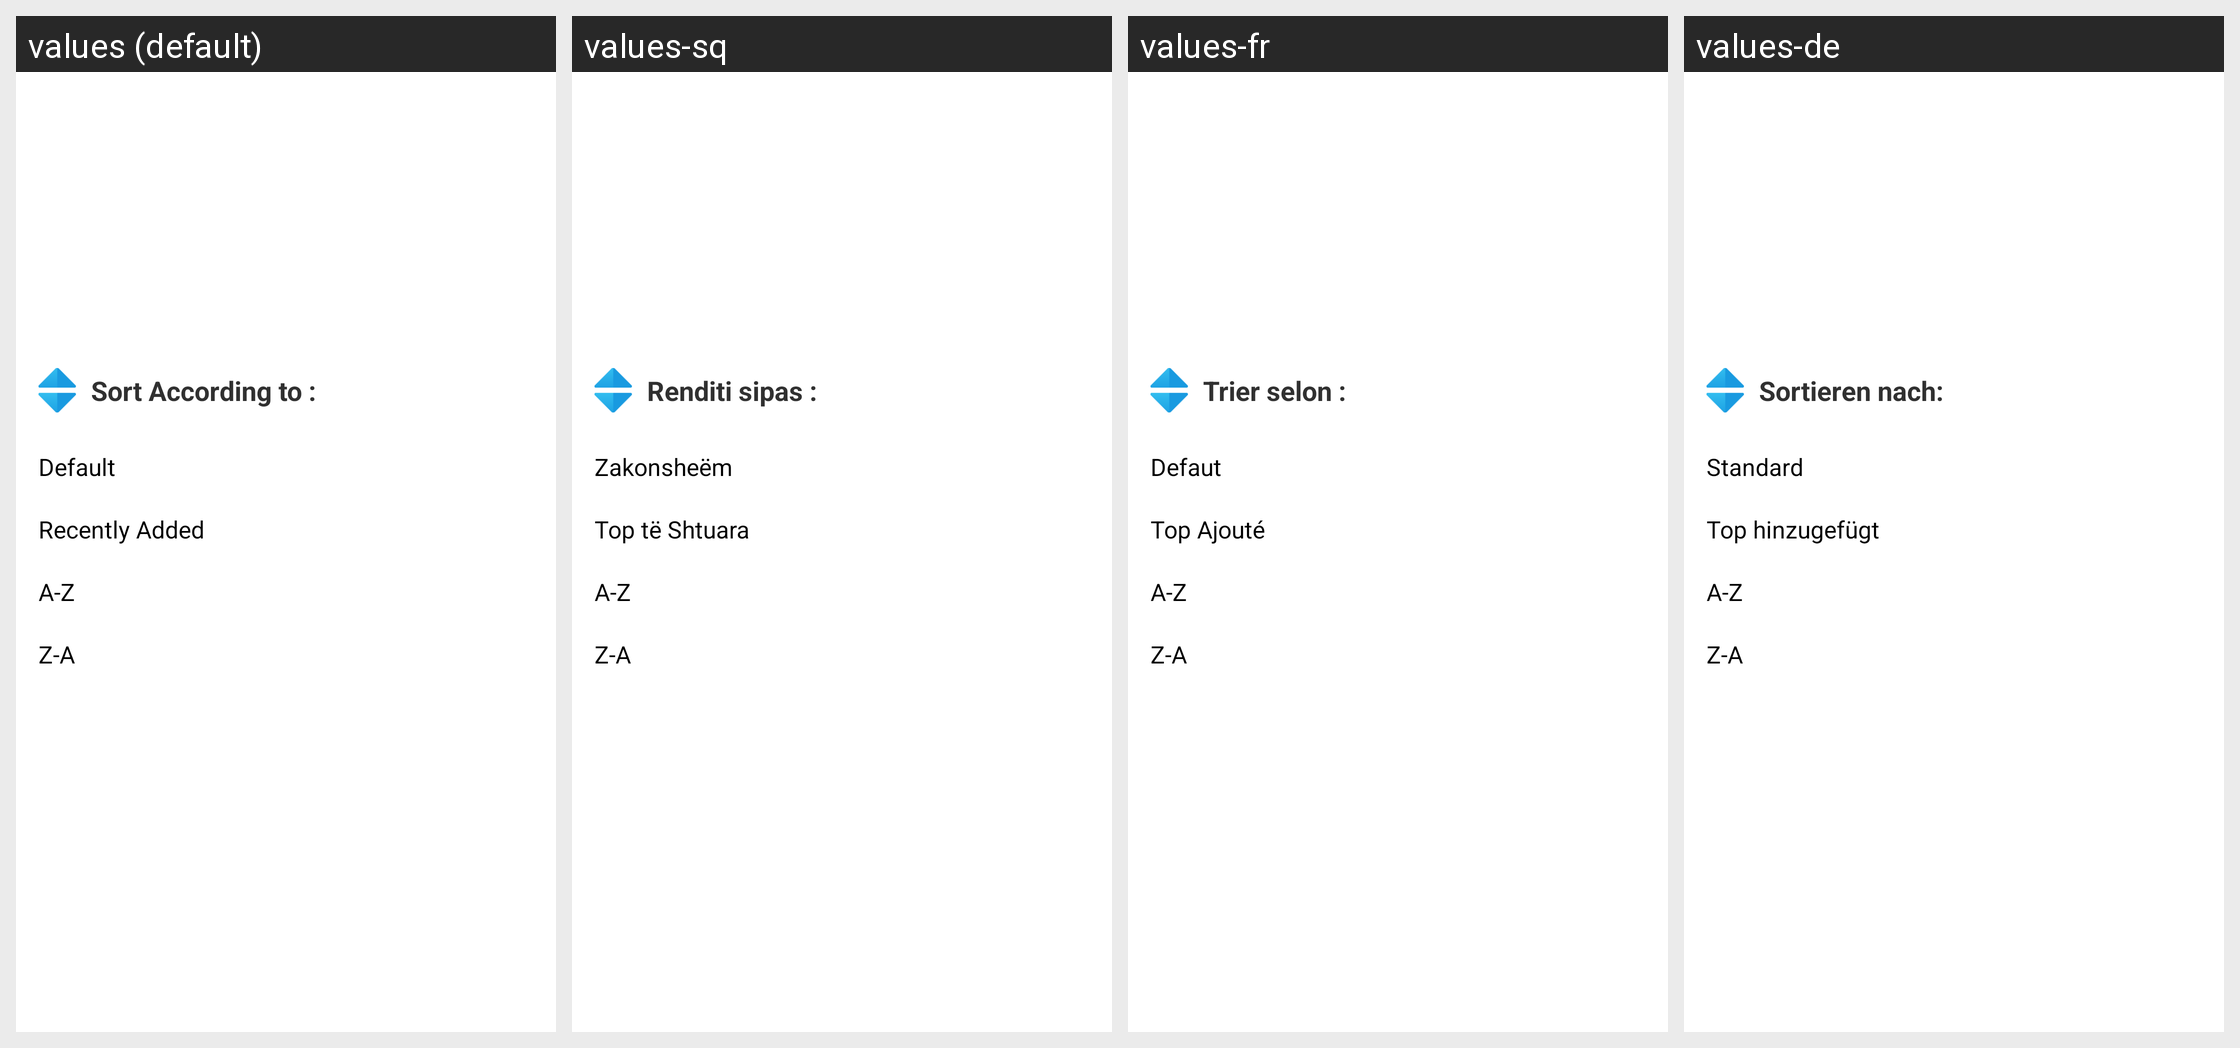

Translations of the strings shown on this Android screen, per locale in the grid:
Android screen res/layout/live_sorting_layout.xml rendered under 4 locales, left to right: values (default), values-sq, values-fr, values-de. Device: Nexus 5 (rendered at 1080×1920; each locale shown at half size, 540×960, under a caption strip naming it); theme AppTheme.NoActionBar.
Other locales in the repository, not shown: values-af, values-am, values-ar, values-as, values-az, values-be, values-bg, values-bn, values-bs, values-ca, values-cs, values-da, values-el, values-en-rCA, values-en-rGB, values-en-rIN, values-en-rXC, values-es, values-es-rUS, values-et, values-eu, values-fa, values-fi, values-fr-rCA, values-gl, values-gu, values-he, values-hi, values-hr, values-hu, values-hy, values-id, values-in, values-is, values-it, values-iw, values-ja, values-ka, values-kk, values-km, values-kn, values-ko, values-ky, values-lo, values-lt, values-lv, values-mk, values-ml, values-mn, values-mr, values-ms, values-my, values-nb, values-ne, values-nl, values-or, values-pa, values-pl, values-pt, values-pt-rBR, values-pt-rPT, values-ro, values-ru, values-si, values-sk, values-sl, values-sr, values-sv, values-sw, values-ta, values-te, values-th, values-tl, values-tr, values-uk, values-ur, values-uz, values-vi, values-zh-rCN, values-zh-rHK, values-zh-rTW, values-zu.
Strings drawn on this screen, with the default value and each locale's value (text and hints the layout hard-codes, and strings that could not be matched under every locale, appear in the picture but are not listed):

sort_to
  values: Sort According to :
  values-sq: Renditi sipas :
  values-fr: Trier selon :
  values-de: Sortieren nach:

sort_default
  values: Default
  values-sq: Zakonsheëm
  values-fr: Defaut
  values-de: Standard

sort_last_added
  values: Recently Added
  values-sq: Top të Shtuara
  values-fr: Top Ajouté
  values-de: Top hinzugefügt

sort_atoz
  values: A-Z
  values-sq: A-Z
  values-fr: A-Z
  values-de: A-Z

sort_ztoa
  values: Z-A
  values-sq: Z-A
  values-fr: Z-A
  values-de: Z-A
